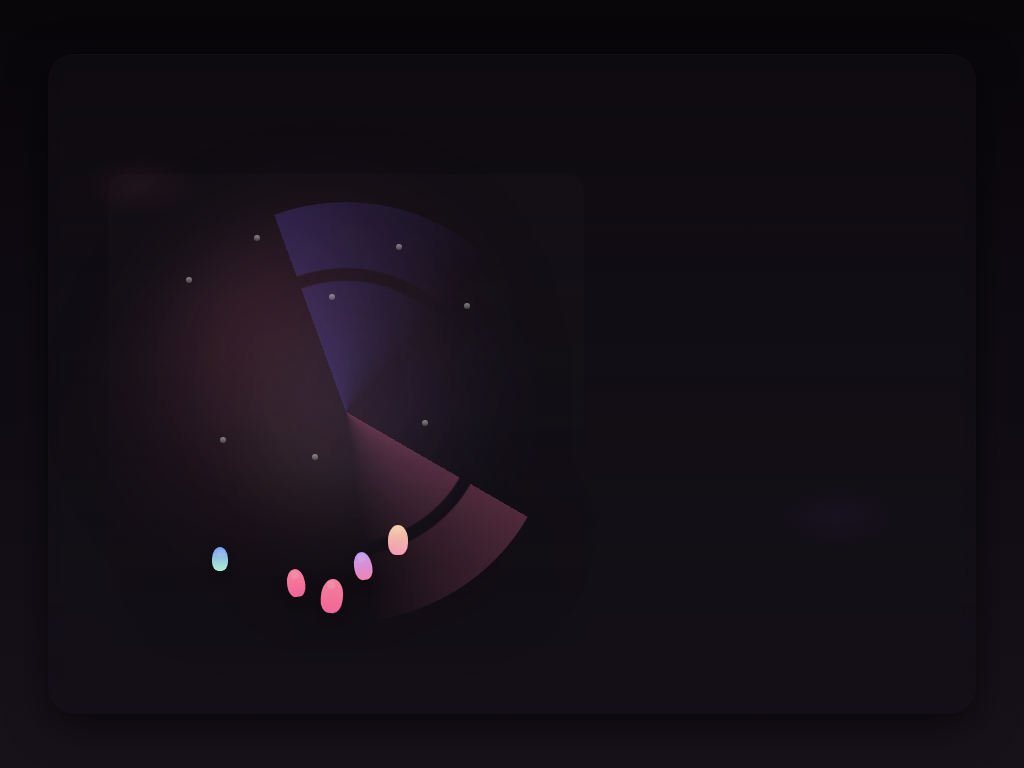

Write the HTML and CSS that draws this image.

<!doctype html>
<html lang="en">
<head>
<meta charset="utf-8" />
<meta name="viewport" content="width=device-width,initial-scale=1" />
<title>Nebula Alchemy — CSS Art</title>
<style>
  *{box-sizing:border-box;margin:0;padding:0}
  html,body{height:100%}
  body{
    font-family: Inter, system-ui, -apple-system, "Segoe UI", Roboto, "Helvetica Neue", Arial;
    background: linear-gradient(180deg,#09060a 0%, #0f0b12 40%, #17121a 100%);
    color:#fff;
    -webkit-font-smoothing:antialiased;
    -moz-osx-font-smoothing:grayscale;
    overflow:hidden;
    display:flex;
    align-items:center;
    justify-content:center;
    padding:48px;
  }
  .frame{
    width:min(1200px,94vw);
    height:min(760px,86vh);
    border-radius:26px;
    position:relative;
    overflow:hidden;
    padding:34px;
    background:
      radial-gradient(600px 300px at 10% 20%, rgba(255,80,120,0.06), transparent 10%),
      radial-gradient(500px 260px at 85% 70%, rgba(120,80,255,0.05), transparent 12%),
      linear-gradient(180deg, rgba(255,255,255,0.02), rgba(0,0,0,0.08));
    box-shadow:
      0 10px 40px rgba(0,0,0,0.6),
      inset 0 1px 0 rgba(255,255,255,0.02);
    backdrop-filter: blur(6px);
  }

  .title{
    display:flex;
    align-items:center;
    gap:14px;
    position:relative;
    z-index:30;
    margin-bottom:12px;
  }
  .badge{
    width:44px;height:44px;border-radius:10px;
    background:linear-gradient(135deg,#ff7aa2,#ffb86b);
    display:flex;align-items:center;justify-content:center;
    font-weight:700;color:#140412;
    transform:rotate(-6deg);
    box-shadow:0 6px 18px rgba(255,110,140,0.12);
  }
  h1{font-size:22px;letter-spacing:-0.02em}
  p.sub{opacity:0.7;font-size:13px;margin-top:2px;}


  .canvas{
    position:absolute;inset:0;padding:120px 60px;
    display:grid;grid-template-columns:1fr 360px;gap:28px;
  }

  .art{
    position:relative;border-radius:18px;overflow:visible;
    background: linear-gradient(180deg, rgba(255,255,255,0.01), rgba(0,0,0,0.04));
    padding:28px;
    display:flex;align-items:center;justify-content:center;
  }

  
  .nebula{
    width:420px;height:420px;position:relative;
    border-radius:50%;
    display:flex;align-items:center;justify-content:center;
    filter:drop-shadow(0 12px 40px rgba(0,0,0,0.6));
  }

  .orb{
    position:absolute;border-radius:50%;mix-blend-mode:screen;
    filter: blur(36px);
    opacity:0.95;
    animation: floatOrb 12s ease-in-out infinite;
  }
  .orb.o1{width:420px;height:420px;left:0;top:0;background:radial-gradient(circle at 30% 30%, rgba(255,120,165,0.18), rgba(255,80,140,0.04) 40%, transparent 60%); animation-duration:14s;}
  .orb.o2{width:320px;height:320px;left:40px;top:40px;background:radial-gradient(circle at 60% 50%, rgba(90,80,255,0.12), rgba(120,200,255,0.03) 40%, transparent 60%); animation-duration:10s;}
  .orb.o3{width:260px;height:260px;left:80px;top:80px;background:radial-gradient(circle at 40% 60%, rgba(255,210,120,0.09), rgba(255,140,80,0.02) 40%, transparent 60%); animation-duration:16s;}

  @keyframes floatOrb{
    0%{transform:translateY(0) scale(1)}
    50%{transform:translateY(-16px) scale(1.02)}
    100%{transform:translateY(0) scale(1)}
  }

  .ring{
    position:absolute;width:420px;height:420px;border-radius:50%;
    display:block;left:0;top:0;pointer-events:none;
    background:
      conic-gradient(from 120deg, rgba(255,120,165,0.28), rgba(255,120,165,0) 15%),
      conic-gradient(from -20deg, rgba(115,95,255,0.22), rgba(115,95,255,0) 18%);
    mask:
      radial-gradient(closest-side, transparent 68%, black 69%),
      radial-gradient(closest-side, black 0 62%, transparent 63%);
    transform-origin:center;
    animation: spinSlow 25s linear infinite;
    opacity:0.95;
  }
  @keyframes spinSlow{to{transform:rotate(360deg)}}

  .stars{
    position:absolute;inset:0;pointer-events:none;mix-blend-mode:screen;
  }
  .stars span{
    position:absolute;width:6px;height:6px;border-radius:50%;
    background:linear-gradient(180deg,#fff8,#ffd3);
    opacity:0.9;filter:blur(0.6px);
    animation: twinkle 4s ease-in-out infinite;
    transform-origin:center;
  }
  @keyframes twinkle{
    0%{opacity:.2;transform:scale(.6)}
    50%{opacity:1;transform:scale(1.15)}
    100%{opacity:.2;transform:scale(.6)}
  }

  .petal{
    position:absolute;width:18px;height:28px;border-radius:50% 50% 40% 40%;
    background:linear-gradient(180deg,#ff8aa6,#ff6a9d);
    transform-origin:center;
    animation: drift 9s linear infinite;
    opacity:0.95;
    mix-blend-mode:screen;
    box-shadow: 0 6px 18px rgba(0,0,0,0.35);
  }
  .petal::after{
    content:"";
    position:absolute;left:5px;top:2px;width:8px;height:8px;border-radius:50%;
    background:rgba(255,255,255,0.12);
  }
  @keyframes drift{
    0%{transform:translateY(0) rotate(0) scale(.9)}
    25%{transform:translateY(-40px) rotate(8deg) scale(1)}
    50%{transform:translateY(-90px) rotate(18deg) scale(.95)}
    75%{transform:translateY(-140px) rotate(8deg) scale(.9)}
    100%{transform:translateY(-200px) rotate(0) scale(.85); opacity:.0}
  }


  .aside{
    border-radius:16px;padding:20px;background:linear-gradient(180deg, rgba(255,255,255,0.012), rgba(255,255,255,0.006));
    display:flex;flex-direction:column;gap:12px;align-items:flex-start;
    box-shadow: inset 0 1px 0 rgba(255,255,255,0.02);
    z-index:50;backdrop-filter: blur(4px);
  }
  .aside h3{font-size:16px}
  .muted{opacity:.68;font-size:13px;line-height:1.35}

  .badges{display:flex;gap:10px;margin-top:6px}
  .chip{
    border-radius:14px;padding:8px 12px;font-size:13px;background:linear-gradient(180deg, rgba(255,255,255,0.01), rgba(0,0,0,0.06));
    box-shadow:0 6px 18px rgba(0,0,0,0.45);
    display:inline-flex;align-items:center;gap:8px;
  }

  .footer-actions{position:absolute;left:34px;bottom:24px;display:flex;gap:12px;z-index:40}
  .btn{
    padding:10px 14px;border-radius:12px;background:linear-gradient(90deg,#ff7ca1,#ffb36e);
    color:#140412;font-weight:700;font-size:14px;border:none;cursor:pointer;box-shadow:0 8px 30px rgba(255,120,150,0.12);
  }
  .ghost{background:transparent;border:1px solid rgba(255,255,255,0.06);color:#fff}

  /* responsive touch */
  @media (max-width:900px){
    .canvas{grid-template-columns:1fr; padding:40px 20px}
    .aside{order:2;width:100%}
    .art{order:1}
    .frame{padding:18px}
  }

 
  .s1{left:12%;top:18%;width:8px;height:8px;animation-delay:0s}
  .s2{left:28%;top:8%;width:5px;height:5px;animation-delay:.6s}
  .s3{left:46%;top:22%;width:6px;height:6px;animation-delay:.9s}
  .s4{left:62%;top:10%;width:4px;height:4px;animation-delay:1.2s}
  .s5{left:78%;top:24%;width:6px;height:6px;animation-delay:.4s}
  .s6{left:20%;top:56%;width:5px;height:5px;animation-delay:1.4s}
  .s7{left:42%;top:60%;width:6px;height:6px;animation-delay:.8s}
  .s8{left:68%;top:52%;width:7px;height:7px;animation-delay:.2s}

  .p1{left:36%;bottom:6%;animation-delay:0s;transform:translateY(0) rotate(-8deg)}
  .p2{left:44%;bottom:2%;animation-delay:1.3s;transform:translateY(0) rotate(6deg);width:22px;height:34px}
  .p3{left:52%;bottom:10%;animation-delay:.6s;transform:translateY(0) rotate(-10deg);background:linear-gradient(180deg,#caa2ff,#ff8ac0)}
  .p4{left:18%;bottom:12%;animation-delay:0.4s;width:16px;height:24px;background:linear-gradient(180deg,#7ea6ff,#b9ffdd)}
  .p5{left:60%;bottom:16%;animation-delay:0.9s;width:20px;height:30px;background:linear-gradient(180deg,#ffd6a8,#ff9fbd)}

  
  .caption{
    position:absolute;bottom:18px;left:22px;z-index:40;
    color:rgba(255,255,255,0.9);font-weight:600;font-size:13px;
    display:flex;gap:10px;align-items:center;background:linear-gradient(180deg, rgba(255,255,255,0.02), rgba(0,0,0,0.06));padding:10px 14px;border-radius:12px;
    box-shadow:0 8px 30px rgba(0,0,0,0.45);
  }
  .spark{width:10px;height:10px;border-radius:50%;background:radial-gradient(circle,#fff,#ffd6da);box-shadow:0 8px 20px rgba(255,120,150,0.12)}
</style>
</head>
<body>
  <div class="frame" role="img" aria-label="Nebula Alchemy artwork">
 

    <div class="canvas" aria-hidden="false">
      <main class="art" aria-hidden="false">
        <div class="nebula" role="presentation">
          <div class="orb o1"></div>
          <div class="orb o2"></div>
          <div class="orb o3"></div>

          <div class="ring" aria-hidden="true"></div>

          <div class="stars" aria-hidden="true">
            <span class="s1"></span><span class="s2"></span><span class="s3"></span><span class="s4"></span>
            <span class="s5"></span><span class="s6"></span><span class="s7"></span><span class="s8"></span>
          </div>

          <!-- petals -->
          <div class="petal p1"></div>
          <div class="petal p2"></div>
          <div class="petal p3"></div>
          <div class="petal p4"></div>
          <div class="petal p5"></div>

        </div>

      
      </main>

     
    </div>

  </div>
</body>
</html>
